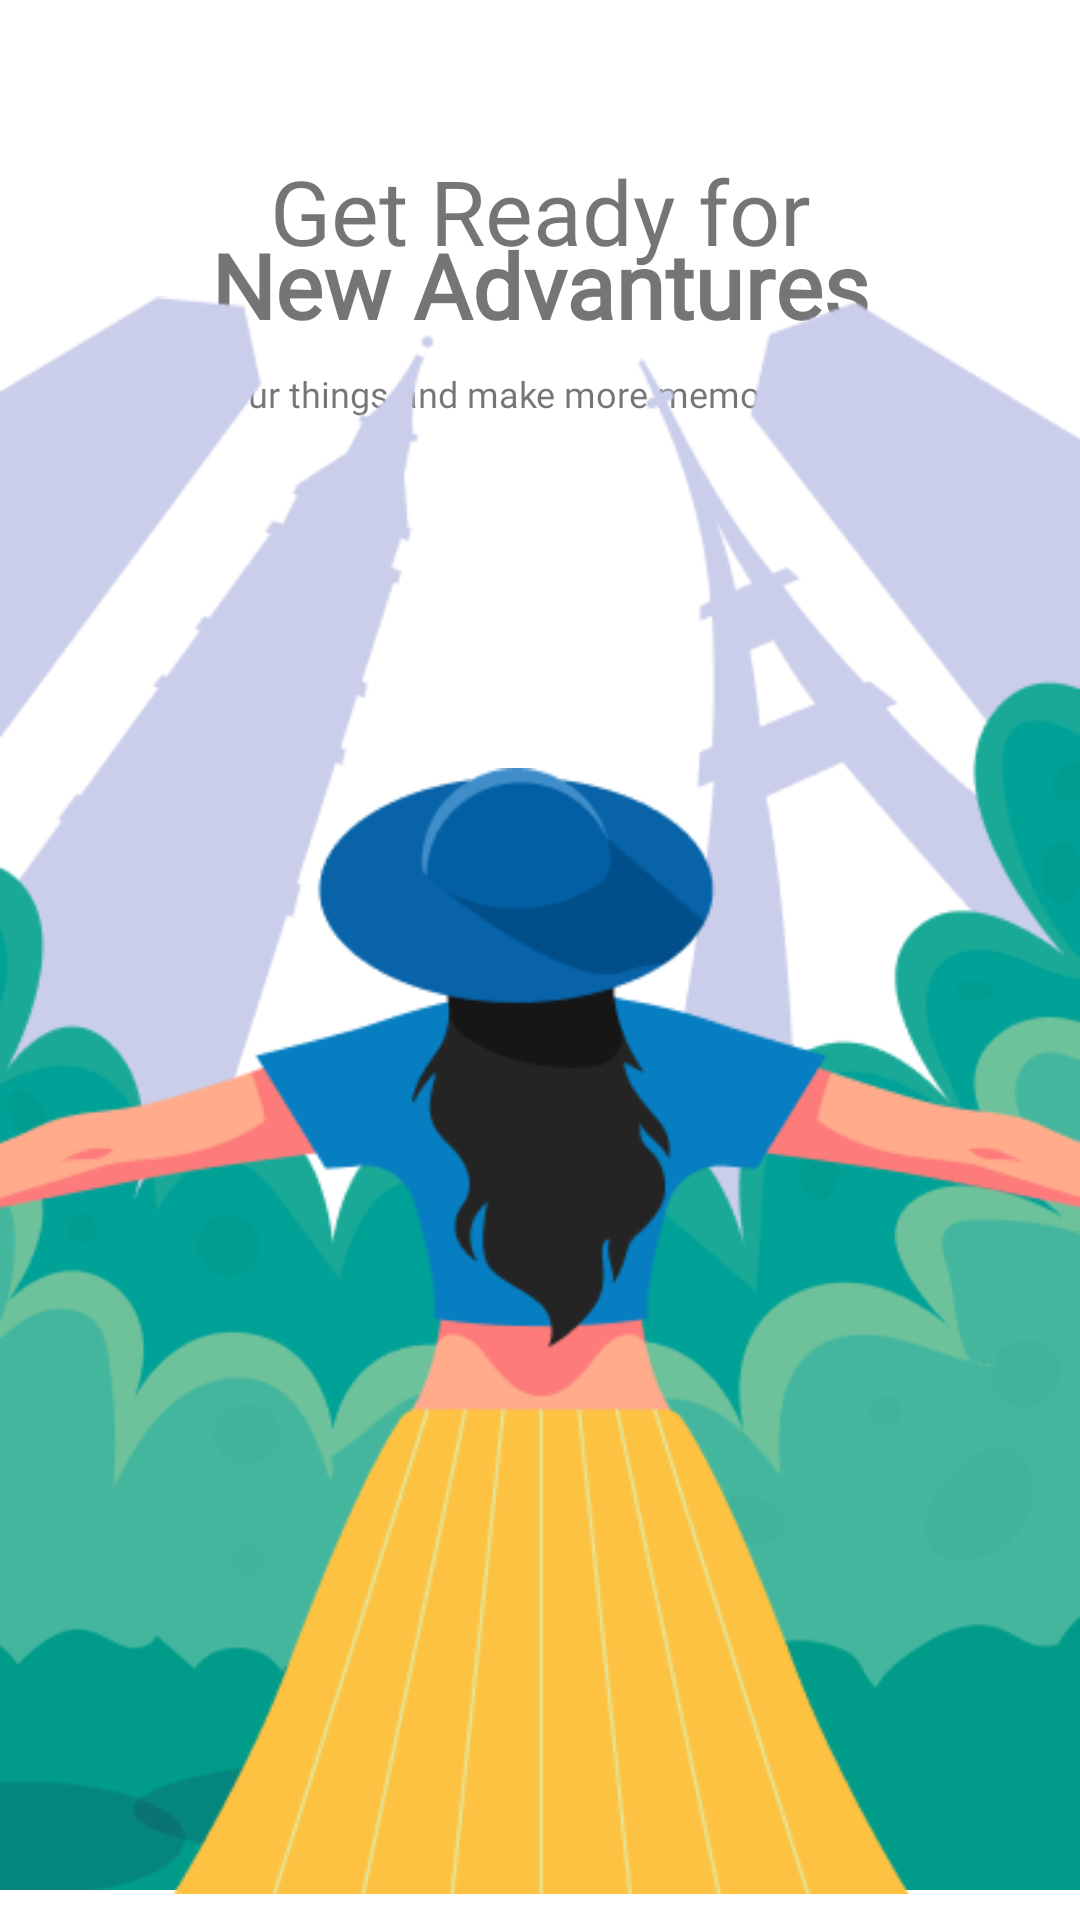

Here is an Android app screen rendered from its layout file. Give the layout XML and the strings, colors and styles it references.
<!-- AndroidManifest.xml: application theme Theme.RestaurantReviewRetrofit2 -->
<!-- res/layout/activity_splash_travel.xml -->
<?xml version="1.0" encoding="utf-8"?>
<androidx.constraintlayout.widget.ConstraintLayout xmlns:android="http://schemas.android.com/apk/res/android"
    xmlns:app="http://schemas.android.com/apk/res-auto"
    xmlns:tools="http://schemas.android.com/tools"
    android:layout_width="match_parent"
    android:layout_height="match_parent"
    tools:context=".SplashTravelActivity">

    <LinearLayout
        android:layout_width="wrap_content"
        android:layout_height="wrap_content"
        app:layout_constraintEnd_toEndOf="parent"
        app:layout_constraintStart_toStartOf="parent"
        app:layout_constraintTop_toTopOf="parent"
        android:orientation="vertical"
        android:gravity="center_horizontal"
        android:layout_marginTop="50dp">

        <TextView
            android:layout_width="wrap_content"
            android:layout_height="wrap_content"
            android:fontFamily="@font/poppins"
            android:text="Get Ready for"
            android:textSize="30sp" />

        <TextView
            android:layout_width="wrap_content"
            android:layout_height="match_parent"
            android:layout_marginTop="-16dp"
            android:fontFamily="@font/poppins_bold"
            android:text="New Advantures"
            android:textSize="30sp"
            android:textStyle="bold" />

        <TextView
            android:layout_width="wrap_content"
            android:layout_height="wrap_content"
            android:layout_marginTop="8dp"
            android:fontFamily="@font/poppins_light"
            android:text="Pack your things and make more memories Outdoor"
            android:textSize="12sp" />
    </LinearLayout>

    <FrameLayout
        android:layout_width="0dp"
        android:layout_height="wrap_content"
        app:layout_constraintBottom_toBottomOf="parent"
        app:layout_constraintEnd_toEndOf="parent"
        app:layout_constraintStart_toStartOf="parent" >

        <ImageView
            android:layout_width="match_parent"
            android:layout_height="642dp"
            android:src="@drawable/building"
            android:layout_gravity="bottom"
            android:layout_marginBottom="-40dp"/>

        <ImageView
            android:layout_width="match_parent"
            android:layout_height="590dp"
            android:src="@drawable/grass"
            android:layout_gravity="bottom"
            android:layout_marginBottom="-40dp"/>

        <ImageView
            android:layout_width="match_parent"
            android:layout_height="432dp"
            android:src="@drawable/girl"
            android:layout_gravity="bottom"
            android:layout_marginBottom="-20dp"/>
    </FrameLayout>

</androidx.constraintlayout.widget.ConstraintLayout>
<!-- resources referenced by this layout -->
<resources>
  <!-- drawable building: png bitmap (drawable-xxxhdpi, 14954 bytes) -->
  <!-- drawable girl: png bitmap (drawable-xxxhdpi, 21254 bytes) -->
  <!-- drawable grass: png bitmap (drawable-xxxhdpi, 24014 bytes) -->
  <style name="Theme.RestaurantReviewRetrofit2" parent="Theme.MaterialComponents.DayNight.DarkActionBar">
          
          <item name="colorPrimary">@color/purple_500</item>
          <item name="colorPrimaryVariant">@color/purple_700</item>
          <item name="colorOnPrimary">@color/white</item>
          
          <item name="colorSecondary">@color/teal_200</item>
          <item name="colorSecondaryVariant">@color/teal_700</item>
          <item name="colorOnSecondary">@color/black</item>
          
          <item name="android:statusBarColor" tools:targetApi="l">?attr/colorPrimaryVariant</item>
          
      </style>
  <color name="white">#FFFFFFFF</color>
  <color name="black">#FF000000</color>
  <!-- not gathered from this repository: default colours our renderer supplied (Android Studio template values) -->
  <color name="purple_500">#FF6200EE</color>
  <color name="purple_700">#FF3700B3</color>
  <color name="teal_200">#FF03DAC5</color>
  <color name="teal_700">#FF018786</color>
</resources>
